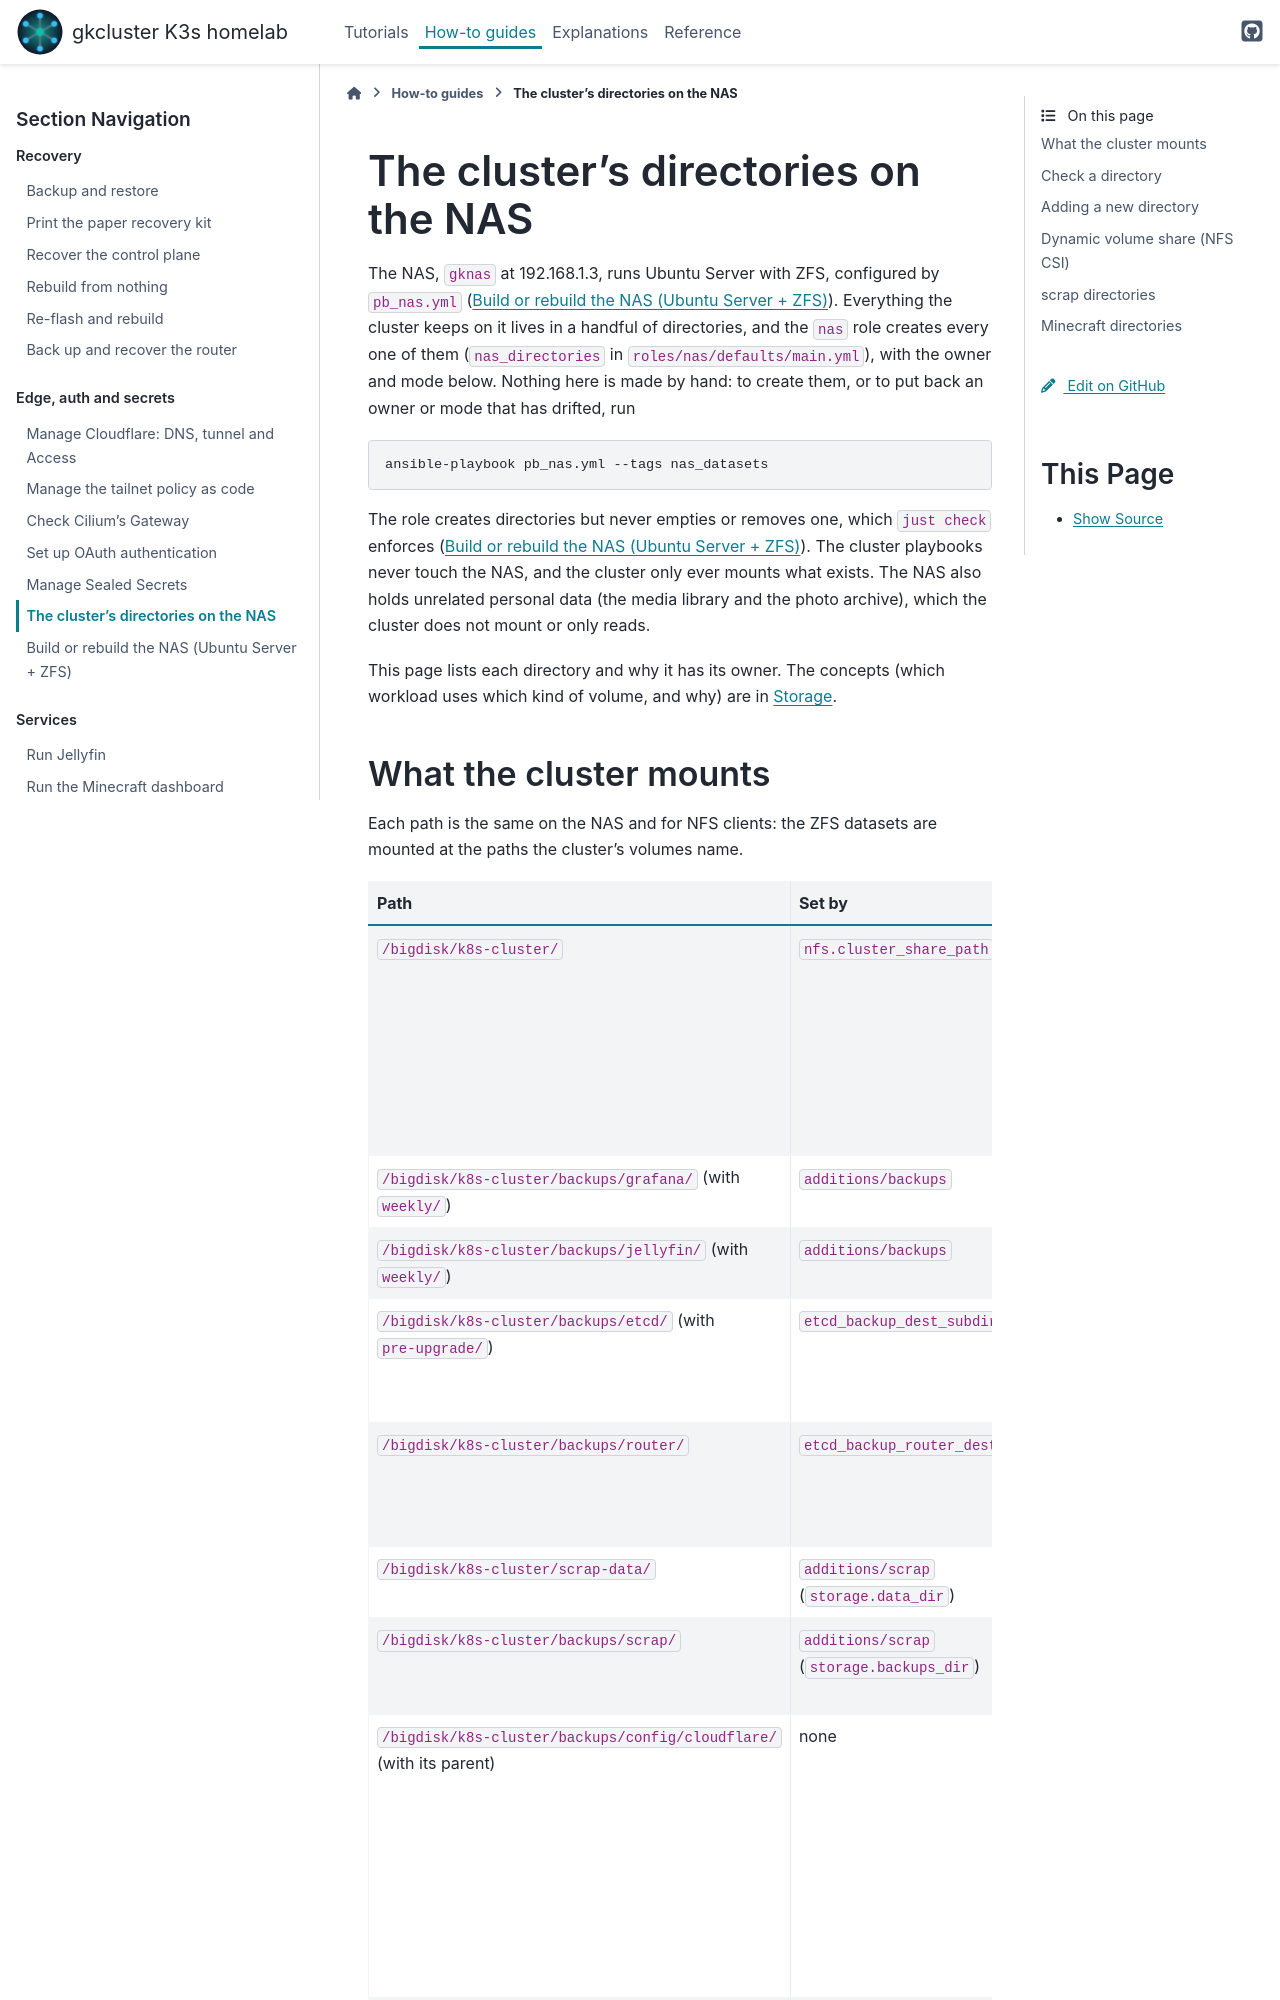

repository: gilesknap/tpi-k3s-ansible · page: how-to/nas-setup.html · generator: sphinx

# The cluster's directories on the NAS

The NAS, `gknas` at 192.168.1.3, runs Ubuntu Server with ZFS, configured by
`pb_nas.yml` ({doc}`/how-to/nas-ubuntu-zfs`). Everything the cluster keeps
on it lives in a handful of directories, and the `nas` role creates every
one of them (`nas_directories` in `roles/nas/defaults/main.yml`), with the
owner and mode below. Nothing here is made by hand: to create them, or to
put back an owner or mode that has drifted, run

```bash
ansible-playbook pb_nas.yml --tags nas_datasets
```

The role creates directories but never empties or removes one, which
`just check` enforces ({doc}`/how-to/nas-ubuntu-zfs`). The cluster
playbooks never touch the NAS, and the cluster only ever mounts what
exists. The NAS also holds unrelated personal data (the media library and
the photo archive), which the cluster does not mount or only reads.

This page lists each directory and why it has its owner. The concepts
(which workload uses which kind of volume, and why) are in
{doc}`/explanations/architecture/storage`.
